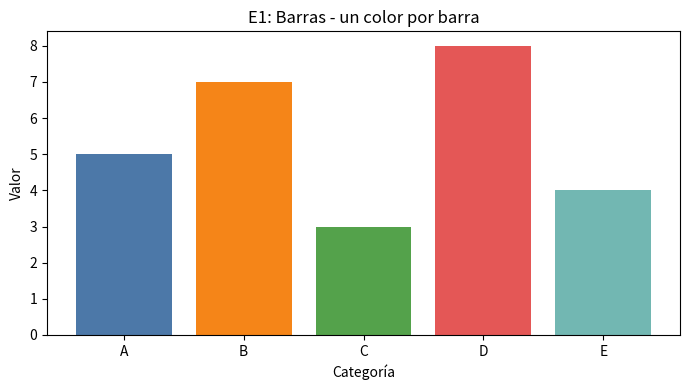
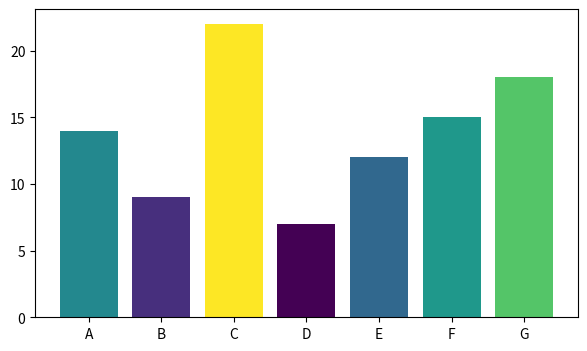

These charts were generated, in order, by the following Python code: (Note: this script raises an exception after producing the figures.)
"""
IFCD104 - Visualización con Matplotlib (PARA HACER)
---------------------------------------------------
Archivo para practicar en VS Code siguiendo las instrucciones (TODO).
Incluye enunciados y "huecos" para que completes el código.

Cómo usar:
- Rellena las partes con 'TODO' y ejecuta la función desde main.
- Requisitos: `pip install matplotlib numpy`
"""

import numpy as np
import matplotlib.pyplot as plt
from matplotlib import cm
from matplotlib.colors import Normalize


# ======================================================
# 1) BARRAS: cada barra de un color
# ======================================================
def e1_barras_colores_por_barra():
    """
    Enunciado:
      Dibuja un gráfico de barras donde cada barra tenga un color distinto.
    Pasos:
      1) Crea listas x, y con 5 categorías y valores
      2) Define una lista de 5 colores
      3) Llama a plt.bar(x, y, color=...)
      4) Añade título, ejes y plt.show()
    """
    # TODO: datos
    x = ["A", "B", "C", "D", "E"]
    y = [5, 7, 3, 8, 4]
    colores = ["#4c78a8", "#f58518", "#54a24b", "#e45756", "#72b7b2"]  # puedes cambiarlos

    # TODO: dibuja las barras con la lista de colores
    plt.figure("E1 - Barras", figsize=(7, 4))
    plt.bar(x, y, color=colores)

    # TODO: personaliza y muestra
    plt.title("E1: Barras - un color por barra")
    plt.xlabel("Categoría"); plt.ylabel("Valor")
    plt.tight_layout(); plt.show()


# ======================================================
# 2) BARRAS con colormap según el valor
# ======================================================
def e2_barras_colormap_segun_valor():
    """
    Enunciado:
      Colorea las barras automáticamente en función del valor.
    Pistas:
      - Usa Normalize(vmin, vmax)
      - Elige un colormap (viridis, plasma, inferno, magma...)
      - Crea ScalarMappable y añade colorbar
    """
    x = list("ABCDEFG")
    y = [14, 9, 22, 7, 12, 15, 18]

    # TODO: normaliza y crea colores por colormap
    norm = Normalize(vmin=min(y), vmax=max(y))
    cmap = cm.viridis
    colores = cmap(norm(y))

    plt.figure("E2 - Barras colormap", figsize=(7, 4))
    # TODO: dibuja las barras
    plt.bar(x, y, color=colores)

    # TODO: colorbar de referencia
    sm = cm.ScalarMappable(cmap=cmap, norm=norm); sm.set_array([])
    plt.colorbar(sm, label="Valor")
    plt.title("E2: Barras con colormap")
    plt.tight_layout(); plt.show()


# ======================================================
# 3) LÍNEAS con estilos y leyenda
# ======================================================
def e3_lineas_basicas():
    """
    Enunciado:
      Pinta sin(x) y cos(x) con estilos distintos y leyenda.
    """
    # TODO: crea x con np.linspace
    x = np.linspace(0, 10, 200)
    y1 = np.sin(x)
    y2 = np.cos(x)

    plt.figure("E3 - Líneas", figsize=(7, 4))
    # TODO: dos llamadas a plt.plot con marcadores/estilos diferentes
    plt.plot(x, y1, marker="o", linestyle="-", label="sin(x)")
    plt.plot(x, y2, marker="s", linestyle="--", label="cos(x)")

    plt.title("E3: Líneas con estilos")
    plt.xlabel("x"); plt.ylabel("y")
    # TODO: añade leyenda y grid
    plt.legend(); plt.grid(True, alpha=0.3)
    plt.tight_layout(); plt.show()


# ======================================================
# 4) DISPERSIÓN con tamaño y color
# ======================================================
def e4_dispersion_tamano_color():
    """
    Enunciado:
      Crea un scatter donde:
        - 's' (tamaño) sea proporcional a una variable
        - 'c' (color) dependa de otra variable y tenga colorbar
    """
    rng = np.random.default_rng(42)
    x = rng.normal(50, 10, 120)
    y = rng.normal(30, 5, 120)
    tamanos = rng.integers(30, 200, size=120)
    colores = rng.normal(0, 1, 120)

    plt.figure("E4 - Dispersión", figsize=(7, 4))
    # TODO: scatter con tamaño y color + colorbar
    sc = plt.scatter(x, y, s=tamanos, c=colores, alpha=0.75, edgecolors="k", cmap="viridis")
    plt.colorbar(sc, label="Variable (color)")
    plt.title("E4: Dispersión con tamaño y color")
    plt.xlabel("X"); plt.ylabel("Y")
    plt.tight_layout(); plt.show()


# ======================================================
# 5) HISTOGRAMA con media y mediana
# ======================================================
def e5_histograma_estadisticos():
    """
    Enunciado:
      Genera 1000 datos N(10, 2.5) y dibuja:
        - Histograma con 25 bins
        - Línea vertical en media y en mediana
    """
    rng = np.random.default_rng(0)
    datos = rng.normal(10, 2.5, 1000)
    media = np.mean(datos); mediana = np.median(datos)

    plt.figure("E5 - Histograma", figsize=(7, 4))
    # TODO: histograma y líneas verticales
    plt.hist(datos, bins=25, edgecolor="black", alpha=0.7)
    plt.axvline(media, linestyle="--", label=f"Media={media:.2f}")
    plt.axvline(mediana, linestyle=":", label=f"Mediana={mediana:.2f}")
    plt.legend()
    plt.title("E5: Histograma con media y mediana")
    plt.tight_layout(); plt.show()


# ======================================================
# 6) PIE con buenas prácticas
# ======================================================
def e6_pie_buenas_practicas():
    """
    Enunciado:
      Crea un gráfico de sectores con 4 categorías, autopct y explode ligero.
    """
    valores = [45, 25, 18, 12]
    etiquetas = ["A", "B", "C", "D"]

    plt.figure("E6 - Pie", figsize=(5.5, 5.5))
    # TODO: gráfico de pie
    plt.pie(valores, labels=etiquetas, autopct="%1.1f%%", startangle=90, explode=[0.03, 0.03, 0, 0])
    plt.title("E6: Gráfico de sectores")
    plt.tight_layout(); plt.show()


# ======================================================
# 7) BOXPLOT multigrupo
# ======================================================
def e7_boxplot_multigrupo():
    """
    Enunciado:
      Genera 3 grupos con distribuciones diferentes y compáralos con boxplot.
    """
    rng = np.random.default_rng(123)
    g1 = rng.normal(50, 8, 200)
    g2 = rng.normal(55, 10, 200)
    g3 = rng.normal(48, 6, 200)

    plt.figure("E7 - Boxplot", figsize=(7, 4))
    # TODO: boxplot con etiquetas
    plt.boxplot([g1, g2, g3], labels=["G1", "G2", "G3"])
    plt.title("E7: Boxplot multigrupo")
    plt.tight_layout(); plt.show()


# ======================================================
# 8) HEATMAP simple
# ======================================================
def e8_heatmap():
    """
    Enunciado:
      Crea una matriz 8x10 de valores aleatorios y represéntala como mapa de calor
      con un colormap a tu elección y colorbar.
    """
    rng = np.random.default_rng(7)
    matriz = rng.random((8, 10))

    plt.figure("E8 - Heatmap", figsize=(7, 4))
    # TODO: imshow + colorbar
    im = plt.imshow(matriz, aspect="auto", cmap="magma")
    plt.colorbar(im, label="Intensidad")
    plt.title("E8: Heatmap")
    plt.tight_layout(); plt.show()


# ======================================================
# 9) RETO INTEGRADOR (para hacer)
# ======================================================
def e9_reto_integrador():
    """
    Enunciado:
      Con datos simulados, crea un mini dashboard con 3 subplots:
        - Barras por categoría (etiquetas encima)
        - Línea de ventas acumuladas mensuales
        - Dispersión precio vs unidades (tamaño=ingresos)
    Pistas:
      - Usa fig, axs = plt.subplots(1, 3, figsize=(14, 4))
      - Usa np.cumsum para acumuladas
      - Añade títulos y ejes claros
    """
    # TODO: genera datos
    categorias = ["A", "B", "C", "D", "E"]
    ventas_cat = np.array([120, 80, 45, 150, 95])
    colores = ["#4c78a8", "#f58518", "#54a24b", "#e45756", "#72b7b2"]

    meses = np.arange(1, 12 + 1)
    ventas_mensuales = np.array([20, 25, 18, 22, 24, 28, 26, 30, 27, 29, 31, 35])
    acumuladas = np.cumsum(ventas_mensuales)

    rng = np.random.default_rng(33)
    precios = rng.uniform(10, 40, 60)
    unidades = rng.integers(1, 30, 60)
    ingresos = precios * unidades

    # TODO: crea subplots y dibuja las 3 partes
    fig, axs = plt.subplots(1, 3, figsize=(14, 4))
    fig.suptitle("Mini Dashboard (para hacer)")

    axs[0].bar(categorias, ventas_cat, color=colores)
    for i, v in enumerate(ventas_cat):
        axs[0].text(i, v + 3, str(v), ha="center", va="bottom")
    axs[0].set_title("Ventas por categoría")

    axs[1].plot(meses, acumuladas, marker="o", linestyle="-")
    axs[1].set_title("Ventas acumuladas")
    axs[1].grid(True, alpha=0.3)

    sc = axs[2].scatter(precios, unidades, s=ingresos, alpha=0.6, edgecolors="k")
    axs[2].set_title("Precio vs Unidades")

    fig.tight_layout(); plt.show()


# ======================================================
# MAIN
# ======================================================
if __name__ == "__main__":
    # Ejecuta y completa cada ejercicio a tu ritmo:
    e1_barras_colores_por_barra()
    e2_barras_colormap_segun_valor()
    e3_lineas_basicas()
    e4_dispersion_tamano_color()
    e5_histograma_estadisticos()
    e6_pie_buenas_practicas()
    e7_boxplot_multigrupo()
    e8_heatmap()
    e9_reto_integrador()
